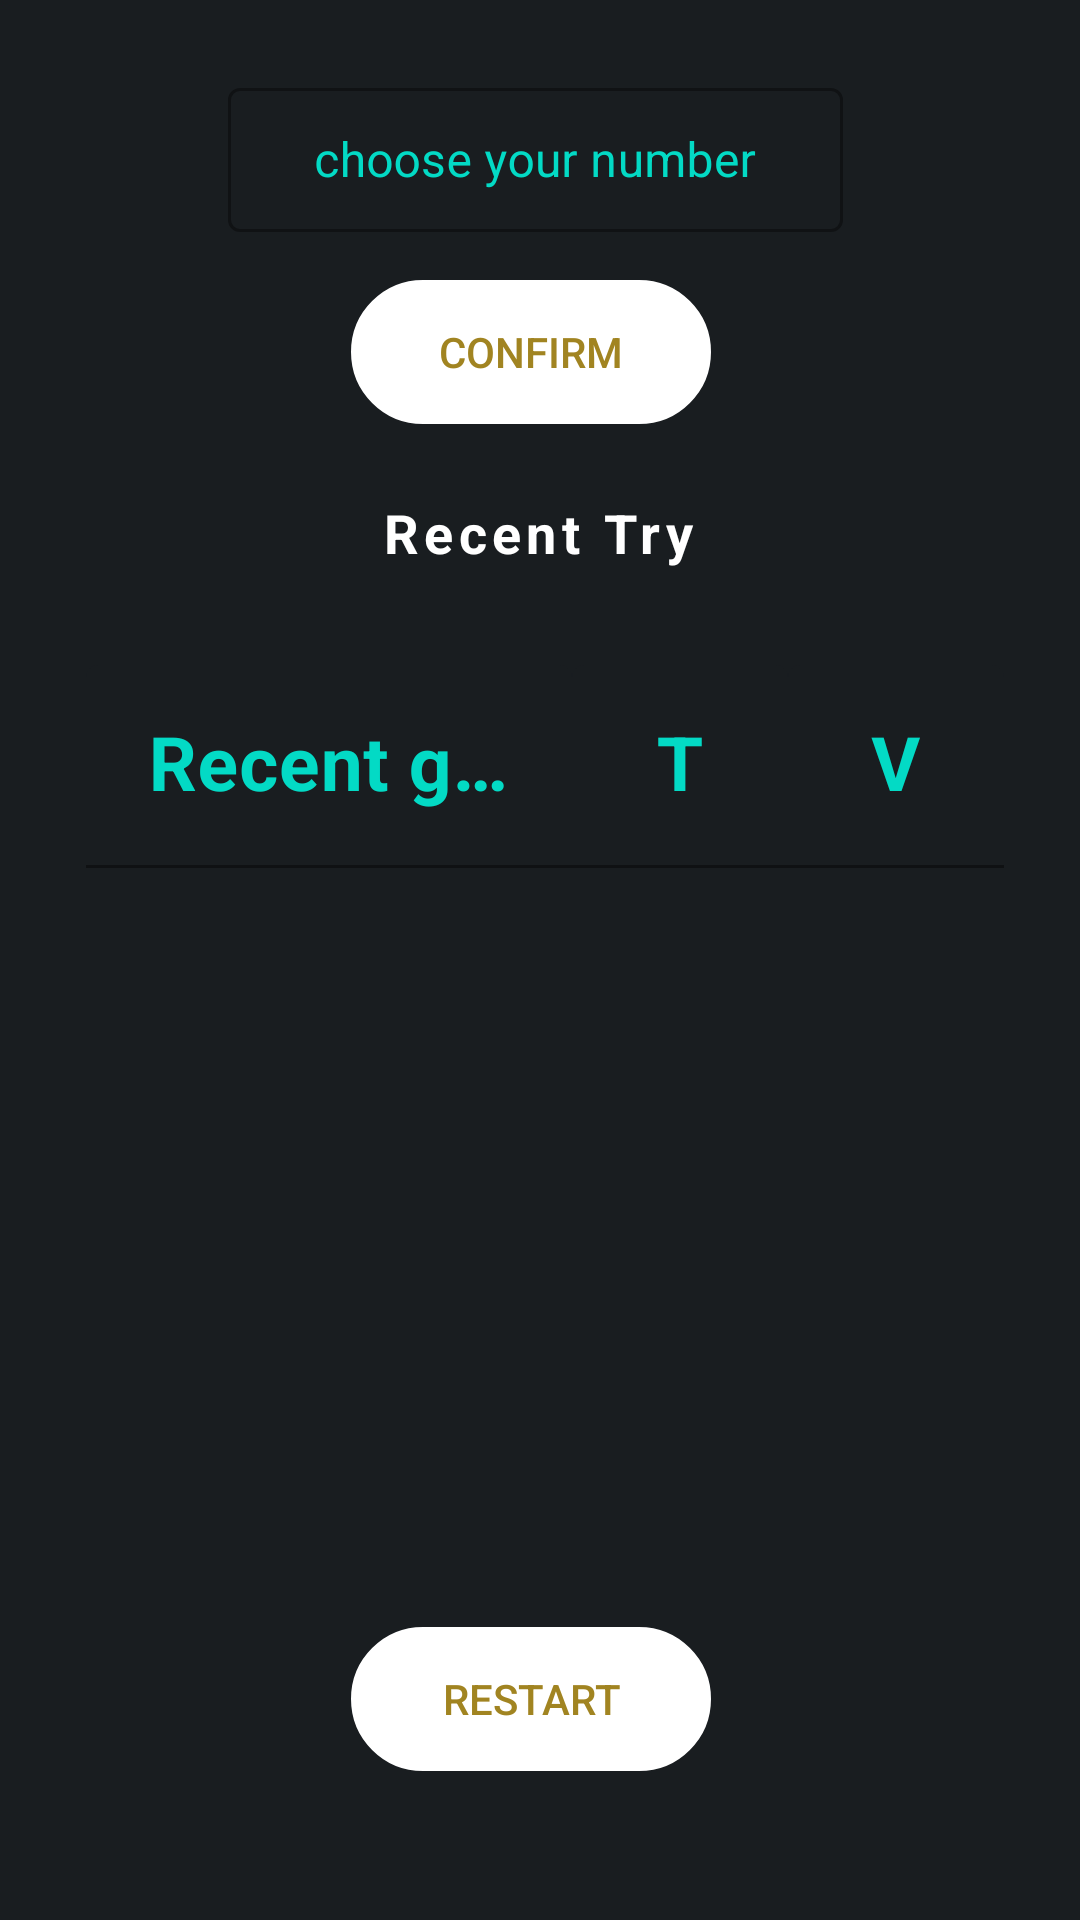

Write the Android layout XML for this screen, with the resource values it uses.
<!-- AndroidManifest.xml: application theme Theme.ToroVash -->
<!-- res/layout/fragment_solo_mode.xml -->
<?xml version="1.0" encoding="utf-8"?>
<androidx.constraintlayout.widget.ConstraintLayout xmlns:android="http://schemas.android.com/apk/res/android"
    xmlns:app="http://schemas.android.com/apk/res-auto"
    xmlns:tools="http://schemas.android.com/tools"
    android:layout_width="match_parent"
    android:layout_height="match_parent"
    android:background="@color/background"
    >

    <Button
        android:id="@+id/generate"
        android:layout_width="120dp"
        android:layout_height="wrap_content"
        android:layout_marginTop="88dp"
        android:background="@drawable/rounded_background"
        android:backgroundTint="@color/white"
        android:text="@string/restart"
        android:textColor="@color/yellow"
        app:layout_constraintEnd_toEndOf="parent"
        app:layout_constraintHorizontal_bias="0.487"
        app:layout_constraintStart_toStartOf="parent"
        app:layout_constraintTop_toTopOf="@+id/guideline7" />

    <androidx.constraintlayout.widget.Guideline
        android:id="@+id/guideline6"
        android:layout_width="wrap_content"
        android:layout_height="wrap_content"
        android:orientation="vertical"
        app:layout_constraintGuide_percent="0.48" />


    <com.google.android.material.textfield.TextInputLayout
        android:id="@+id/layout_number_enterd"
        style="@style/Widget.MaterialComponents.TextInputLayout.OutlinedBox.Dense"        android:layout_width="wrap_content"
        android:layout_height="wrap_content"
        android:layout_marginTop="24dp"
        android:gravity="bottom"
        android:hint="@string/choose_your_number"
        android:textColorHint="@color/teal_200"
        app:hintTextColor="@color/teal_200"
        app:layout_constraintEnd_toEndOf="parent"
        app:layout_constraintHorizontal_bias="0.49"
        app:layout_constraintStart_toStartOf="parent"
        app:layout_constraintTop_toTopOf="parent">

        <com.google.android.material.textfield.TextInputEditText
            android:id="@+id/number_enterd"
            android:layout_width="205dp"
            android:gravity="center"
            android:layout_height="wrap_content"
            android:imeOptions="actionDone"
            android:inputType="number"
            android:maxLength="4"
            android:minHeight="48dp"
            android:outlineProvider="background"
            android:padding="10dp"
            android:textColor="@color/white" />

    </com.google.android.material.textfield.TextInputLayout>


    <TextView
        android:id="@+id/textView4"
        android:layout_width="wrap_content"
        android:layout_height="wrap_content"
        android:layout_marginTop="24dp"
        android:letterSpacing="0.1"
        android:text="@string/recent_try"
        android:textColor="@color/white"
        android:textSize="18sp"
        android:textStyle="bold"
        app:layout_constraintEnd_toEndOf="parent"
        app:layout_constraintHorizontal_bias="0.498"
        app:layout_constraintStart_toStartOf="parent"
        app:layout_constraintTop_toBottomOf="@+id/button" />

    <androidx.core.widget.NestedScrollView
        android:id="@+id/scrollView"
        android:layout_width="match_parent"
        android:layout_height="0dp"
        android:layout_marginTop="32dp"
        android:fillViewport="true"
        app:layout_constraintBottom_toTopOf="@+id/guideline7"
        app:layout_constraintEnd_toEndOf="parent"
        app:layout_constraintHorizontal_bias="0.0"
        app:layout_constraintStart_toStartOf="parent"
        app:layout_constraintTop_toBottomOf="@+id/textView4">


        <androidx.constraintlayout.widget.ConstraintLayout
            android:layout_width="match_parent"
            android:layout_height="match_parent"

            >

            <androidx.constraintlayout.widget.Guideline
                android:id="@+id/guideline10"
                android:layout_width="wrap_content"
                android:layout_height="wrap_content"
                android:orientation="vertical"
                app:layout_constraintGuide_percent="0.53" />

            <androidx.constraintlayout.widget.Guideline
                android:id="@+id/guideline3"
                android:layout_width="wrap_content"
                android:layout_height="wrap_content"
                android:orientation="vertical"
                app:layout_constraintGuide_percent="0.93" />


            <com.google.android.material.textfield.TextInputLayout
                android:id="@+id/textInputLayout2"
                android:layout_width="0dp"
                android:layout_height="wrap_content"
                android:hint="@string/recent_guess"
                android:textColorHint="@color/teal_200"
                app:hintTextColor="@color/teal_200"

                app:layout_constraintEnd_toStartOf="@+id/guideline10"
                app:layout_constraintStart_toStartOf="@+id/guideline5"
                app:layout_constraintTop_toTopOf="parent">

                <com.google.android.material.textfield.TextInputEditText
                    android:id="@+id/Recent_try_number"
                    android:layout_width="match_parent"
                    android:layout_height="wrap_content"
                    android:backgroundTint="@color/background"
                    android:enabled="false"
                    android:gravity="center"
                    android:textColor="@color/white"
                    android:textSize="25sp"
                    android:textStyle="bold" />
            </com.google.android.material.textfield.TextInputLayout>

            <com.google.android.material.textfield.TextInputLayout
                android:id="@+id/textInputLayout3"
                android:layout_width="0dp"
                android:layout_height="0dp"
                android:hint="@string/v"
                android:textColorHint="@color/teal_200"
                app:hintTextColor="@color/teal_200"
                app:layout_constraintBottom_toBottomOf="@+id/textInputLayout2"
                app:layout_constraintEnd_toStartOf="@+id/guideline3"
                app:layout_constraintStart_toEndOf="@+id/textInputLayout"
                app:layout_constraintTop_toTopOf="@+id/textInputLayout2">

                <com.google.android.material.textfield.TextInputEditText
                    android:id="@+id/Recent_try_answer_vash"
                    android:layout_width="match_parent"
                    android:layout_height="wrap_content"
                    android:backgroundTint="@color/background"
                    android:enabled="false"
                    android:gravity="center"
                    android:textColor="@color/white"
                    android:textSize="25sp"
                    android:textStyle="bold" />
            </com.google.android.material.textfield.TextInputLayout>

            <com.google.android.material.textfield.TextInputLayout
                android:id="@+id/textInputLayout"
                android:layout_width="0dp"
                android:layout_height="wrap_content"
                android:hint="@string/t"
                android:textColorHint="@color/teal_200"
                app:hintTextColor="@color/teal_200"
                app:layout_constraintBottom_toBottomOf="@+id/textInputLayout2"
                app:layout_constraintEnd_toStartOf="@+id/guideline4"
                app:layout_constraintStart_toStartOf="@+id/guideline10"
                app:layout_constraintTop_toTopOf="@+id/textInputLayout3">

                <com.google.android.material.textfield.TextInputEditText
                    android:id="@+id/Recent_try_answer_toro"
                    android:layout_width="match_parent"
                    android:layout_height="wrap_content"
                    android:backgroundTint="@color/background"
                    android:enabled="false"
                    android:gravity="center"
                    android:textColor="@color/yellow"
                    android:textSize="25sp"
                    android:textStyle="bold" />
            </com.google.android.material.textfield.TextInputLayout>

            <androidx.constraintlayout.widget.Guideline
                android:id="@+id/guideline4"
                android:layout_width="wrap_content"
                android:layout_height="wrap_content"
                android:orientation="vertical"
                app:layout_constraintGuide_percent="0.73" />

            <androidx.constraintlayout.widget.Guideline
                android:id="@+id/guideline5"
                android:layout_width="wrap_content"
                android:layout_height="wrap_content"
                android:orientation="vertical"
                app:layout_constraintGuide_percent="0.08" />


        </androidx.constraintlayout.widget.ConstraintLayout>
    </androidx.core.widget.NestedScrollView>

    <Button
        android:id="@+id/button"
        android:layout_width="0dp"
        android:layout_height="wrap_content"
        android:layout_marginTop="16dp"
        android:backgroundTint="@color/white"
        android:background="@drawable/rounded_background"
        android:gravity="center"
        android:text="@string/confirm"
        android:textColor="@color/yellow"
        app:layout_constraintEnd_toEndOf="@+id/generate"
        app:layout_constraintHorizontal_bias="0.444"
        app:layout_constraintStart_toStartOf="@+id/generate"
        app:layout_constraintTop_toBottomOf="@+id/layout_number_enterd" />

    <androidx.constraintlayout.widget.Guideline
        android:id="@+id/guideline7"
        android:layout_width="wrap_content"
        android:layout_height="wrap_content"
        android:orientation="horizontal"
        app:layout_constraintGuide_percent="0.71" />


</androidx.constraintlayout.widget.ConstraintLayout>
<!-- resources referenced by this layout -->
<resources>
  <color name="background">#191d20</color>
  <color name="teal_200">#FF03DAC5</color>
  <color name="white">#FFFFFFFF</color>
  <color name="yellow">#a18421</color>
  <!-- drawable rounded_background (drawable) -->
  <?xml version="1.0" encoding="UTF-8"?>
  <shape xmlns:android="http://schemas.android.com/apk/res/android">
      <stroke android:width="3dp" android:color="#B1BCBE" />
      <corners android:radius="30dp"/>
  </shape>
  <string name="choose_your_number">choose your number</string>
  <string name="confirm">confirm</string>
  <string name="recent_guess">Recent guess</string>
  <string name="recent_try">Recent Try</string>
  <string name="restart">restart</string>
  <string name="t">T</string>
  <string name="v">V</string>
  <style name="Theme.ToroVash" parent="Theme.MaterialComponents.DayNight.NoActionBar">
          
          <item name="colorPrimary">@color/purple_500</item>
          <item name="colorPrimaryVariant">@color/purple_700</item>
          <item name="colorOnPrimary">@color/white</item>
          
          <item name="colorSecondary">@color/teal_200</item>
          <item name="colorSecondaryVariant">@color/teal_700</item>
          <item name="colorOnSecondary">@color/black</item>
          
          <item name="android:statusBarColor">?attr/colorPrimaryVariant</item>
          
      </style>
  <color name="purple_500">#FF6200EE</color>
  <color name="purple_700">#FF3700B3</color>
  <color name="teal_700">#FF018786</color>
  <color name="black">#FF000000</color>
</resources>
